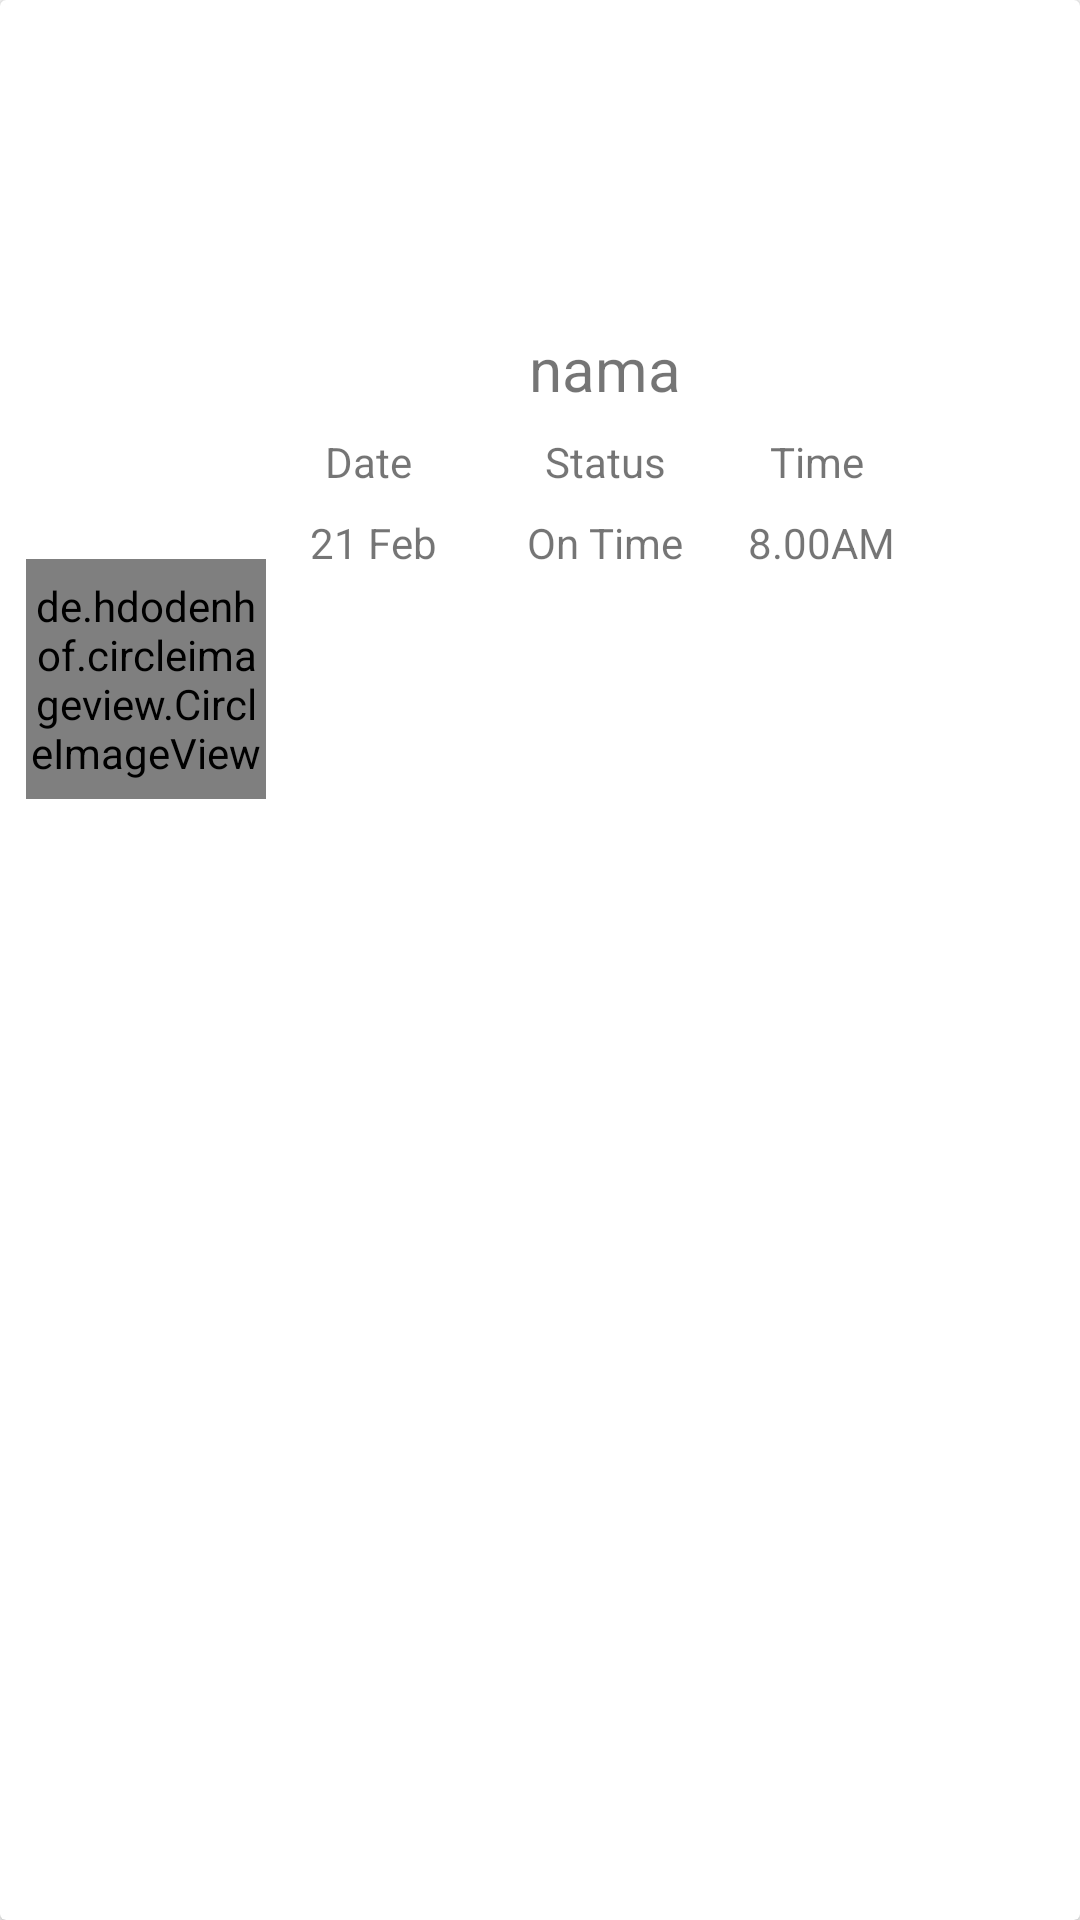

The Android layout XML behind this screen, and the referenced resources:
<!-- AndroidManifest.xml: application theme AppTheme -->
<!-- res/layout/cardview_bottom_nav_time_stamp.xml -->
<?xml version="1.0" encoding="utf-8"?>
<androidx.cardview.widget.CardView xmlns:android="http://schemas.android.com/apk/res/android"
    xmlns:app="http://schemas.android.com/apk/res-auto"
    xmlns:tools="http://schemas.android.com/tools"
    android:layout_width="match_parent"
    android:layout_height="match_parent">

    <androidx.constraintlayout.widget.ConstraintLayout
        android:id="@+id/constraintHereid"
        android:layout_width="match_parent"
        android:layout_height="match_parent">

        <de.hdodenhof.circleimageview.CircleImageView
            android:id="@+id/cardview_timestamp_frag_circleImageViewiD"
            android:layout_width="80dp"
            android:layout_height="80dp"
            android:layout_marginStart="8dp"
            android:layout_marginTop="8dp"
            android:layout_marginEnd="8dp"
            android:layout_marginBottom="8dp"
            app:layout_constraintBottom_toBottomOf="parent"
            app:layout_constraintEnd_toStartOf="@+id/guideline8"
            app:layout_constraintHorizontal_bias="0.533"
            app:layout_constraintStart_toStartOf="parent"
            app:layout_constraintTop_toTopOf="parent"
            app:layout_constraintVertical_bias="0.328" />


        <TextView
            android:id="@+id/cardview_timestamp_frag_textViewName"
            android:layout_width="wrap_content"
            android:layout_height="wrap_content"
            android:layout_marginTop="8dp"
            android:layout_marginBottom="8dp"
            android:text="nama"
            android:textSize="20sp"
            app:layout_constraintBottom_toBottomOf="parent"
            app:layout_constraintEnd_toEndOf="@+id/cardview_timestamp_frag_textViewStatus"
            app:layout_constraintStart_toStartOf="@+id/cardview_timestamp_frag_textViewStatus"
            app:layout_constraintTop_toTopOf="parent"
            app:layout_constraintVertical_bias="0.17" />

        <TextView
            android:id="@+id/cardview_timestamp_frag_textViewDate"
            android:layout_width="wrap_content"
            android:layout_height="wrap_content"
            android:layout_marginStart="8dp"
            android:layout_marginTop="8dp"
            android:layout_marginEnd="11dp"
            android:text="   Date    "
            app:layout_constraintEnd_toStartOf="@+id/cardview_timestamp_frag_textViewStatus"
            app:layout_constraintHorizontal_bias="0.5"
            app:layout_constraintStart_toEndOf="@+id/cardview_timestamp_frag_circleImageViewiD"
            app:layout_constraintStart_toStartOf="@+id/guideline8"
            app:layout_constraintTop_toBottomOf="@+id/cardview_timestamp_frag_textViewName" />

        <TextView
            android:id="@+id/cardview_timestamp_frag_textViewDate_Input"
            android:layout_width="wrap_content"
            android:layout_height="wrap_content"
            android:layout_marginTop="8dp"
            android:text="21 Feb"
            app:layout_constraintEnd_toEndOf="@+id/cardview_timestamp_frag_textViewDate"
            app:layout_constraintStart_toStartOf="@+id/cardview_timestamp_frag_textViewDate"
            app:layout_constraintTop_toBottomOf="@+id/cardview_timestamp_frag_textViewDate" />

        <TextView
            android:id="@+id/cardview_timestamp_frag_textViewStatus_Input"
            android:layout_width="wrap_content"
            android:layout_height="wrap_content"
            android:layout_marginTop="8dp"
            android:text="On Time"
            app:layout_constraintEnd_toEndOf="@+id/cardview_timestamp_frag_textViewStatus"
            app:layout_constraintStart_toStartOf="@+id/cardview_timestamp_frag_textViewStatus"
            app:layout_constraintTop_toBottomOf="@+id/cardview_timestamp_frag_textViewStatus" />

        <TextView
            android:id="@+id/cardview_timestamp_frag_textViewTime_Input"
            android:layout_width="wrap_content"
            android:layout_height="wrap_content"
            android:layout_marginTop="8dp"
            android:text="8.00AM"
            app:layout_constraintEnd_toEndOf="@+id/cardview_timestamp_frag_textViewTime"
            app:layout_constraintStart_toStartOf="@+id/cardview_timestamp_frag_textViewTime"
            app:layout_constraintTop_toBottomOf="@+id/cardview_timestamp_frag_textViewTime" />

        <TextView
            android:id="@+id/cardview_timestamp_frag_textViewStatus"
            android:layout_width="wrap_content"
            android:layout_height="wrap_content"
            android:layout_marginTop="8dp"
            android:layout_marginEnd="8dp"
            android:text="      Status      "
            app:layout_constraintEnd_toStartOf="@+id/cardview_timestamp_frag_textViewTime"
            app:layout_constraintHorizontal_bias="0.5"
            app:layout_constraintStart_toEndOf="@+id/cardview_timestamp_frag_textViewDate"
            app:layout_constraintTop_toBottomOf="@+id/cardview_timestamp_frag_textViewName" />

        <TextView
            android:id="@+id/cardview_timestamp_frag_textViewTime"
            android:layout_width="wrap_content"
            android:layout_height="wrap_content"
            android:layout_marginTop="8dp"
            android:layout_marginEnd="8dp"
            android:text="  Time   "
            app:layout_constraintEnd_toEndOf="parent"
            app:layout_constraintEnd_toStartOf="@+id/guideline9"
            app:layout_constraintHorizontal_bias="0.5"
            app:layout_constraintStart_toEndOf="@+id/cardview_timestamp_frag_textViewStatus"
            app:layout_constraintTop_toBottomOf="@+id/cardview_timestamp_frag_textViewName" />

        <androidx.constraintlayout.widget.Guideline
            android:id="@+id/guideline8"
            android:layout_width="wrap_content"
            android:layout_height="wrap_content"
            android:orientation="vertical"
            app:layout_constraintGuide_percent="0.27" />

        <androidx.constraintlayout.widget.Guideline
            android:id="@+id/guideline9"
            android:layout_width="wrap_content"
            android:layout_height="wrap_content"
            android:orientation="vertical"
            app:layout_constraintGuide_percent="0.83" />

    </androidx.constraintlayout.widget.ConstraintLayout>

</androidx.cardview.widget.CardView>
<!-- resources referenced by this layout -->
<resources>
  <style name="AppTheme" parent="Theme.AppCompat.Light.NoActionBar">
          
          <item name="colorPrimary">@color/colorPrimary</item>
          <item name="colorPrimaryDark">@color/material_black_grey</item>
          <item name="colorAccent">@color/colorAccent</item>
          <item name="android:windowActivityTransitions">true</item>
  
      </style>
  <color name="colorPrimary">#008577</color>
  <color name="material_black_grey">#212121</color>
  <color name="colorAccent">#D81B60</color>
</resources>
